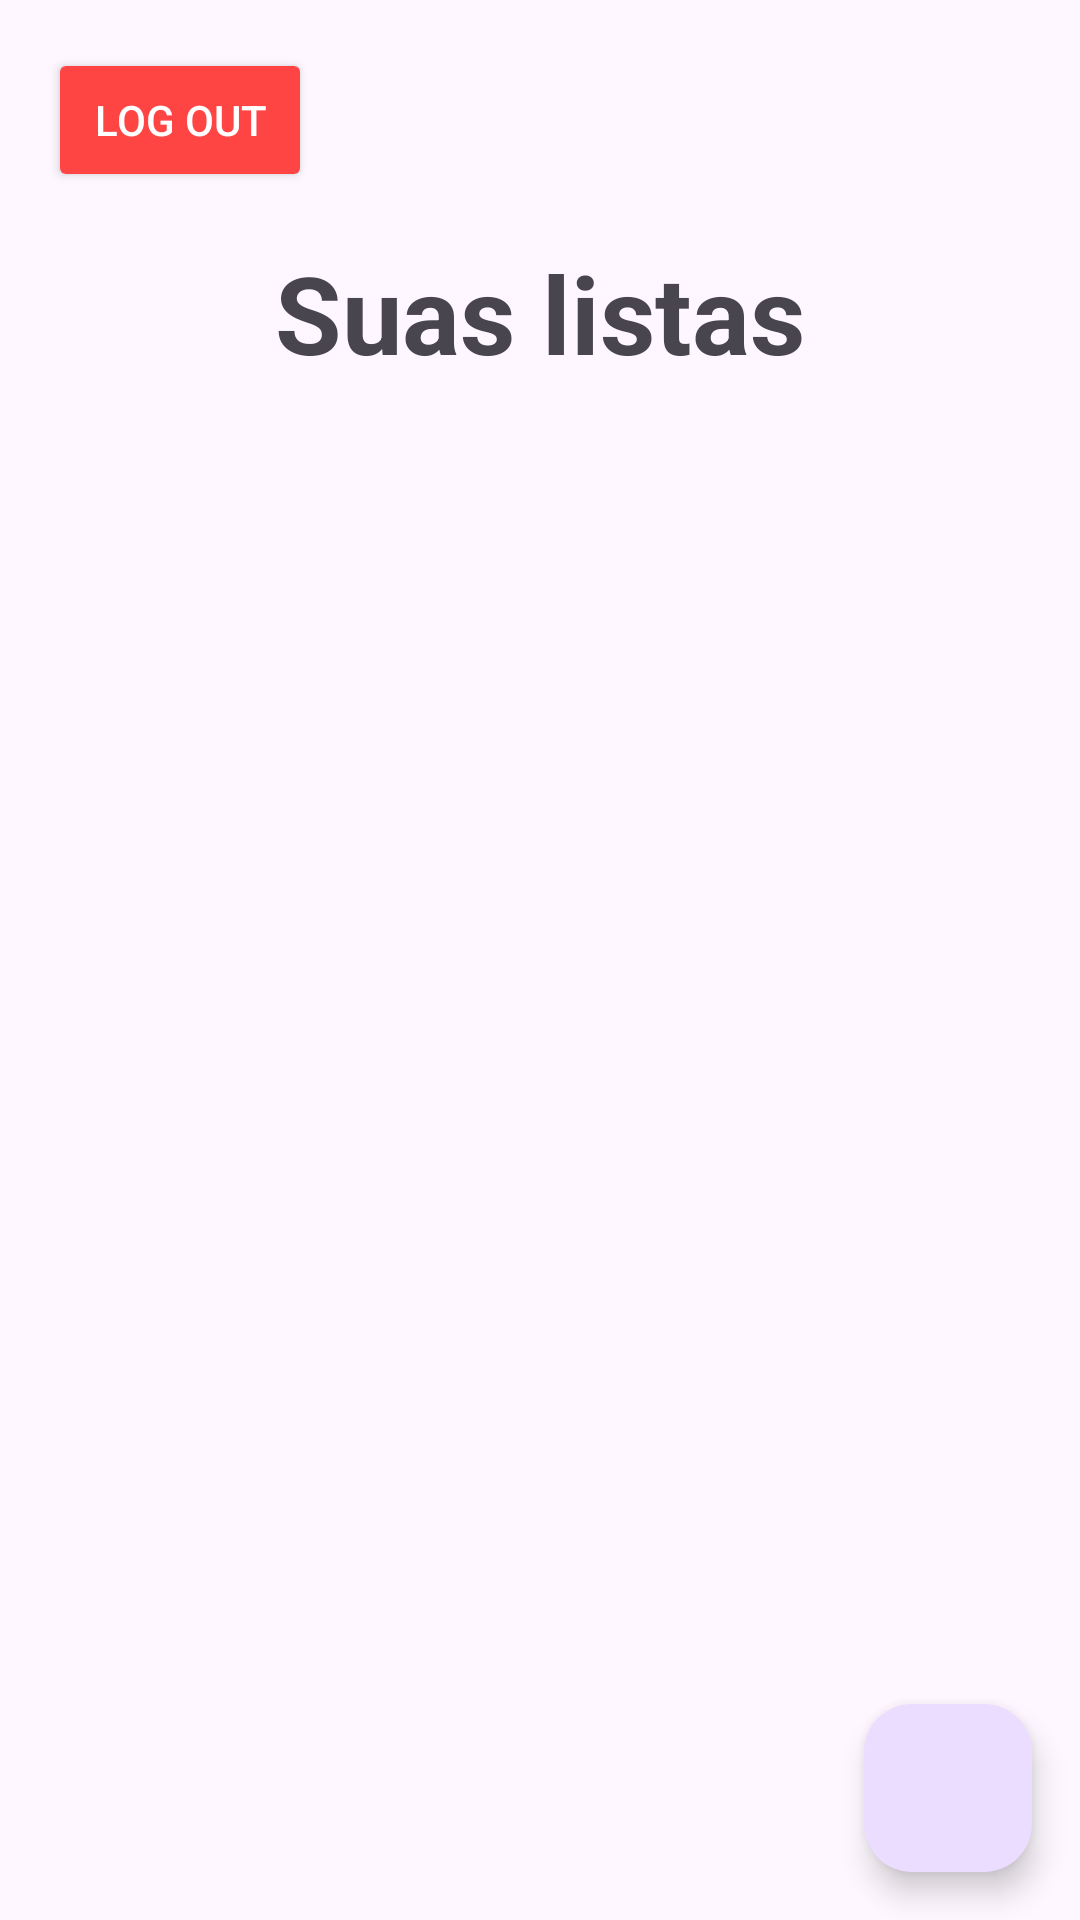

Write the Android layout XML for this screen, with the resource values it uses.
<!-- AndroidManifest.xml: application theme Theme.Listadecompras -->
<!-- res/layout/activity_shopping_lists.xml -->
<androidx.coordinatorlayout.widget.CoordinatorLayout
    xmlns:android="http://schemas.android.com/apk/res/android"
    xmlns:app="http://schemas.android.com/apk/res-auto"
    android:layout_width="match_parent"
    android:layout_height="match_parent">

    <LinearLayout
        android:layout_width="match_parent"
        android:layout_height="match_parent"
        android:orientation="vertical"
        android:padding="16dp">

        <Button
            android:id="@+id/btnLogout"
            android:layout_width="wrap_content"
            android:layout_height="wrap_content"
            android:text="Log Out"
            android:layout_gravity="start"
            android:backgroundTint="@android:color/holo_red_light"
            android:textColor="@android:color/white"
            android:padding="8dp"
            android:layout_marginBottom="16dp" />

        <TextView
            android:id="@+id/tvTitle"
            android:layout_width="wrap_content"
            android:layout_height="wrap_content"
            android:text="Suas listas"
            android:textSize="36sp"
            android:textStyle="bold"
            android:layout_gravity="center_horizontal"
            android:paddingBottom="16dp" />

        <androidx.recyclerview.widget.RecyclerView
            android:id="@+id/recyclerView"
            android:layout_width="match_parent"
            android:layout_height="0dp"
            android:layout_weight="1"
            app:layout_constraintBottom_toTopOf="@id/addListButton"
            app:layout_constraintEnd_toEndOf="parent"
            app:layout_constraintStart_toStartOf="parent"
            app:layout_constraintTop_toBottomOf="@id/tvTitle" />
    </LinearLayout>

    <com.google.android.material.floatingactionbutton.FloatingActionButton
        android:id="@+id/addListButton"
        android:layout_width="wrap_content"
        android:layout_height="wrap_content"
        android:layout_gravity="bottom|end"
        android:layout_margin="16dp"
        android:src="@drawable/ic_add"
        app:iconSize="24dp" />

</androidx.coordinatorlayout.widget.CoordinatorLayout>
<!-- resources referenced by this layout -->
<resources>
  <style name="Theme.Listadecompras" parent="Base.Theme.Listadecompras" />
  <style name="Base.Theme.Listadecompras" parent="Theme.Material3.DayNight.NoActionBar">
          
          
      </style>
</resources>
